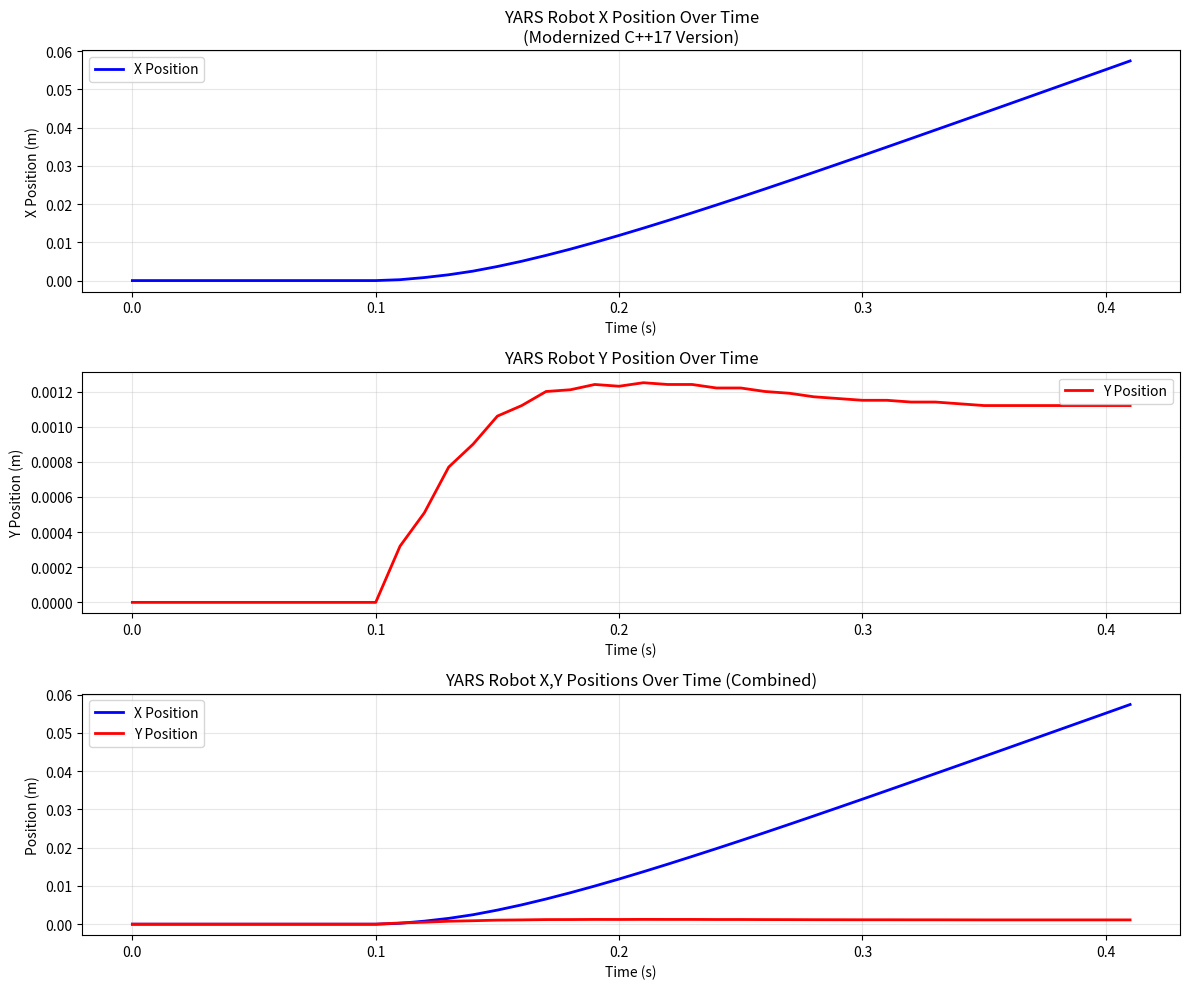

Python code for this plot: (Note: this script raises an exception after producing the figure.)
#!/usr/bin/env python3
"""
Plot the x,y position of the YARS robot over time from simulation output.
Shows how the robot's coordinates change during the simulation.
"""

import matplotlib.pyplot as plt
import numpy as np

# Extract the velocity data from the simulation output
# The output format is: x_velocity y_velocity z_velocity
velocity_data = """0.000 0.000 0.200
-0.000 -0.000 0.160
-0.000 -0.000 0.128
-0.000 -0.000 0.102
-0.000 -0.000 0.082
0.000 0.000 0.066
0.000 0.000 0.052
0.000 0.000 0.042
0.000 0.000 0.034
0.000 0.000 0.027
0.023 0.032 0.021
0.056 0.019 0.017
0.073 0.026 0.014
0.095 0.013 0.011
0.121 0.016 0.009
0.137 0.006 0.007
0.153 0.008 0.006
0.164 0.001 0.005
0.175 0.003 0.004
0.183 -0.001 0.003
0.191 0.002 0.002
0.197 -0.001 0.002
0.202 -0.000 0.001
0.205 -0.002 0.001
0.209 -0.000 0.001
0.212 -0.002 0.001
0.215 -0.001 0.001
0.217 -0.002 0.001
0.219 -0.001 0.000
0.220 -0.001 0.000
0.222 -0.000 0.000
0.223 -0.001 0.000
0.224 -0.000 0.000
0.224 -0.001 0.000
0.225 -0.001 0.000
0.225 -0.000 0.000
0.226 0.000 0.000
0.226 -0.000 0.000
0.226 0.000 0.000
0.226 -0.000 0.000
0.227 -0.000 0.000"""

# Parse the velocity data
lines = velocity_data.strip().split('\n')
velocities = []
for line in lines:
    parts = line.split()
    vx, vy, vz = float(parts[0]), float(parts[1]), float(parts[2])
    velocities.append((vx, vy, vz))

# Convert velocities to position by numerical integration
# Assuming timestep dt = 0.01 seconds (typical for physics simulation)
dt = 0.01
x_pos = [0.0]  # Start at origin
y_pos = [0.0]

for vx, vy, vz in velocities:
    x_pos.append(x_pos[-1] + vx * dt)
    y_pos.append(y_pos[-1] + vy * dt)

# Create time array
time = np.arange(len(x_pos)) * dt

# Create the position vs time plots
fig, (ax1, ax2, ax3) = plt.subplots(3, 1, figsize=(12, 10))

# X position vs time
ax1.plot(time, x_pos, 'b-', linewidth=2, label='X Position')
ax1.set_xlabel('Time (s)')
ax1.set_ylabel('X Position (m)')
ax1.set_title('YARS Robot X Position Over Time\n(Modernized C++17 Version)')
ax1.grid(True, alpha=0.3)
ax1.legend()

# Y position vs time
ax2.plot(time, y_pos, 'r-', linewidth=2, label='Y Position')
ax2.set_xlabel('Time (s)')
ax2.set_ylabel('Y Position (m)')
ax2.set_title('YARS Robot Y Position Over Time')
ax2.grid(True, alpha=0.3)
ax2.legend()

# Combined X,Y positions vs time
ax3.plot(time, x_pos, 'b-', linewidth=2, label='X Position')
ax3.plot(time, y_pos, 'r-', linewidth=2, label='Y Position')
ax3.set_xlabel('Time (s)')
ax3.set_ylabel('Position (m)')
ax3.set_title('YARS Robot X,Y Positions Over Time (Combined)')
ax3.grid(True, alpha=0.3)
ax3.legend()

plt.tight_layout()
plt.savefig('/Volumes/Eregion/projects/yars/robot_position_vs_time.png', dpi=300, bbox_inches='tight')
plt.show()

# Print some analysis
print(f"Position vs Time Analysis:")
print(f"=========================")
print(f"Simulation duration: {time[-1]:.3f} seconds")
print(f"Final X position: {x_pos[-1]:.6f} m")
print(f"Final Y position: {y_pos[-1]:.6f} m")
print(f"Maximum X position: {max(x_pos):.6f} m")
print(f"Maximum Y position: {max(y_pos):.6f} m")
print(f"Minimum Y position: {min(y_pos):.6f} m")
print(f"Y position range: {max(y_pos) - min(y_pos):.6f} m")

# Calculate when robot reaches 90% of final X position
final_x = x_pos[-1]
target_x = 0.9 * final_x
settling_time = None
for i, x in enumerate(x_pos):
    if x >= target_x:
        settling_time = time[i]
        break

if settling_time:
    print(f"Time to reach 90% of final X position: {settling_time:.3f} seconds")

print(f"Plot saved as: robot_position_vs_time.png")